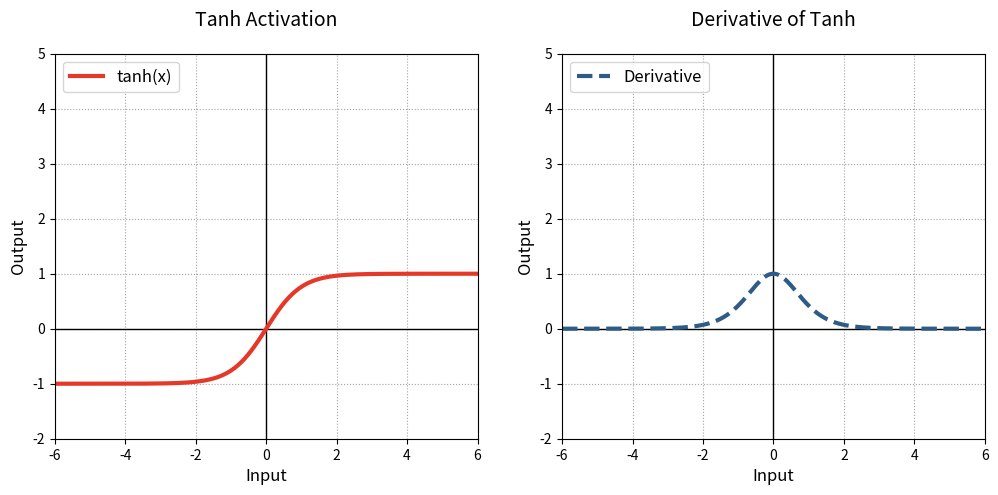

This figure's Python source: (Note: this script raises an exception after producing the figure.)
# Tanh函数图像绘制指南

# 使用Matplotlib绘制tanh函数及其导数图像
import numpy as np
import matplotlib.pyplot as plt

# 生成数据
x = np.linspace(-6, 6, 500)
tanh = np.tanh(x)
derivative = 1 - tanh**2  # 导数公式

# 创建画布
plt.figure(figsize=(12, 5), dpi=100)

plt.subplot(1, 2, 1)

# 辅助网格线
plt.grid(True,
         linestyle=':',
         alpha=0.6,
         color=(0.4, 0.4, 0.4))

# 加粗坐标轴
plt.axhline(0, color='black', lw=1)
plt.axvline(0, color='black', lw=1)

plt.xlim(-6, 6)
plt.ylim(-2, 5)

# 绘制主函数
plt.plot(x, tanh,
         color='#E63829',
         linewidth=3,
         label='tanh(x)')


# 标签和图例
plt.title('Tanh Activation', pad=20, fontsize=14)
plt.xlabel('Input', fontsize=12)
plt.ylabel('Output', fontsize=12)
plt.legend(loc='upper left', fontsize=12)


plt.subplot(1, 2, 2)

# 辅助网格线
plt.grid(True,
         linestyle=':',
         alpha=0.6,
         color=(0.4, 0.4, 0.4))

# 加粗坐标轴
plt.axhline(0, color='black', lw=1)
plt.axvline(0, color='black', lw=1)

plt.xlim(-6, 6)
plt.ylim(-2, 5)

# 绘制导数曲线
plt.plot(x, derivative,
         color='#2E5C87',
         linestyle='--',
         linewidth=3,
         label='Derivative')

# 标签和图例
plt.title('Derivative of Tanh', pad=20, fontsize=14)
plt.xlabel('Input', fontsize=12)
plt.ylabel('Output', fontsize=12)
plt.legend(loc='upper left', fontsize=12)

# 保存和显示
plt.savefig('Activation/TanhDiagram.png')
